Run: headless pygame with SDL's dummy video driver; simulated clock (each Clock.tick advances the game by its frame time, no real sleeping); random seed 0; keys injected as events and as key.get_pressed() state; no mouse input.
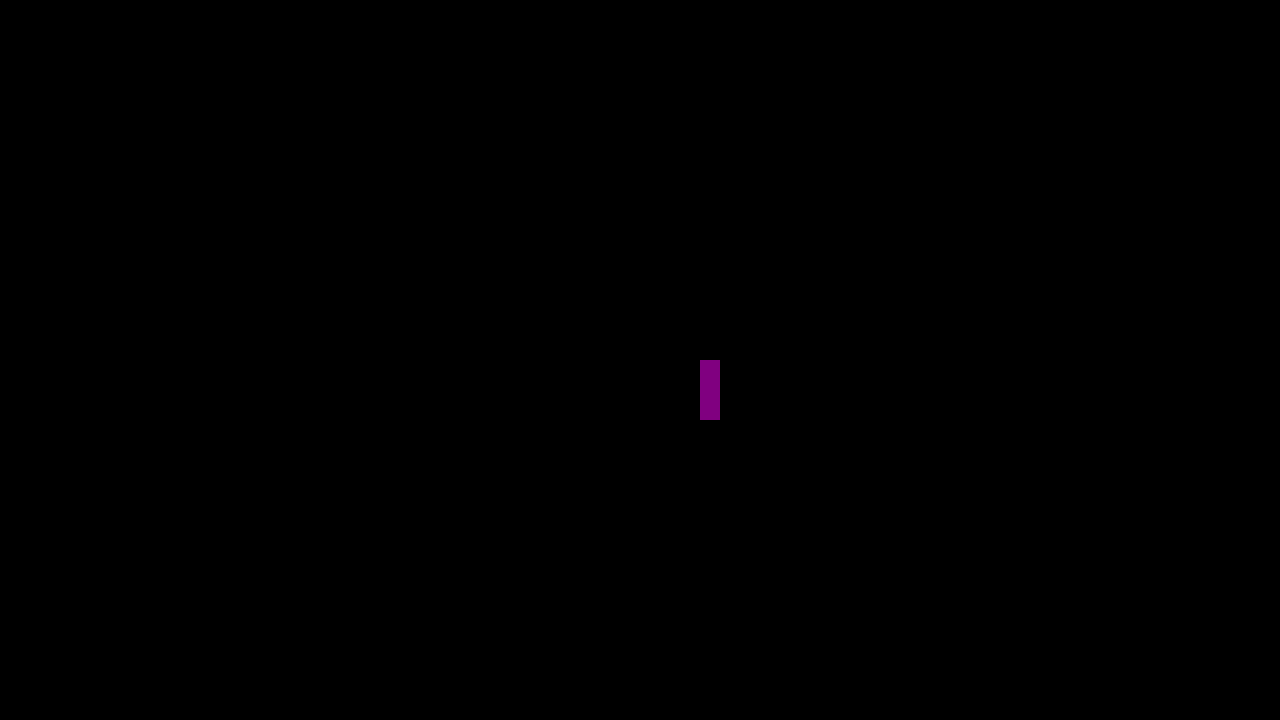
Frame 1 of 4 · flips 1–60 · no input
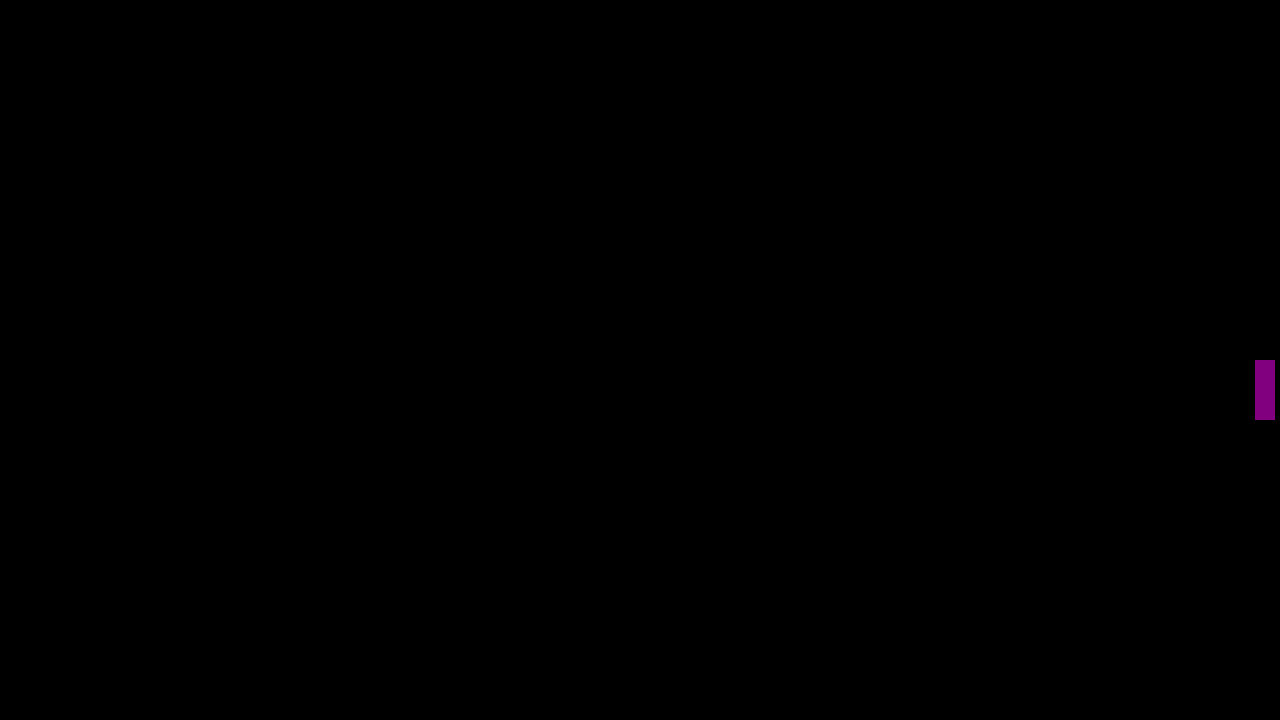
Frame 2 of 4 · flips 61–180 · tapped SPACE, RETURN · held RIGHT (→), D
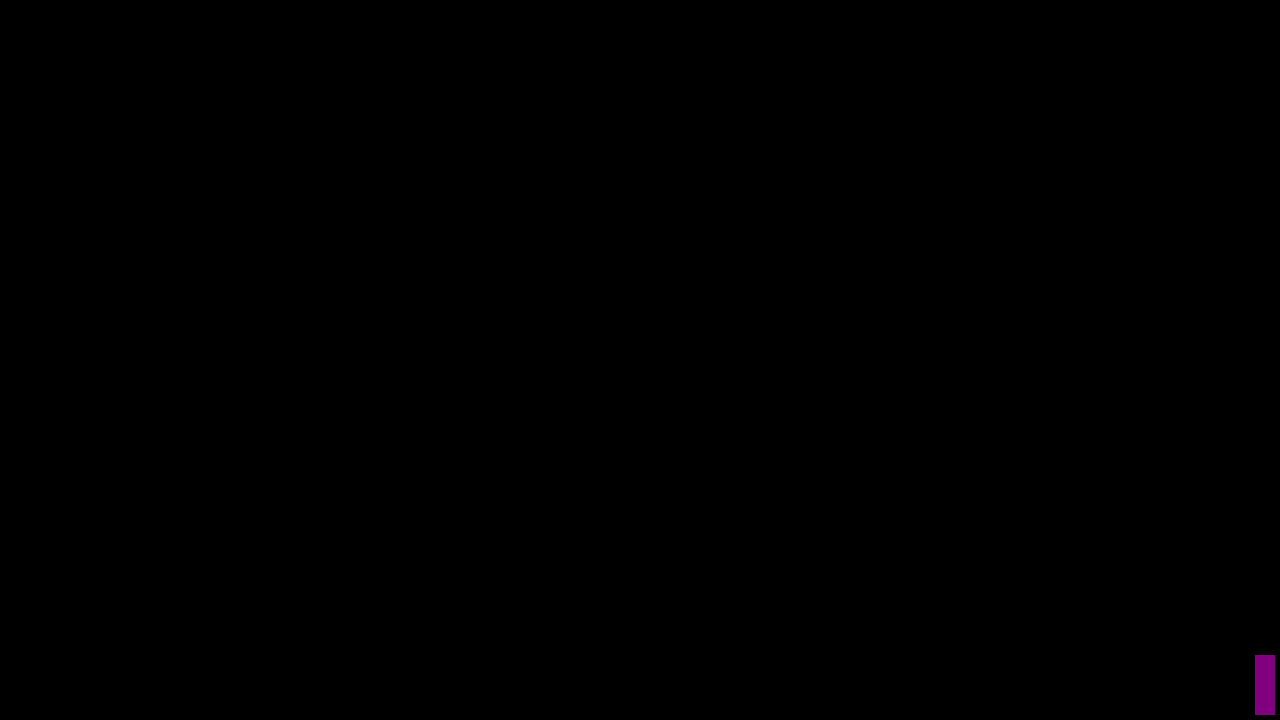
Frame 3 of 4 · flips 181–300 · held DOWN (↓), S
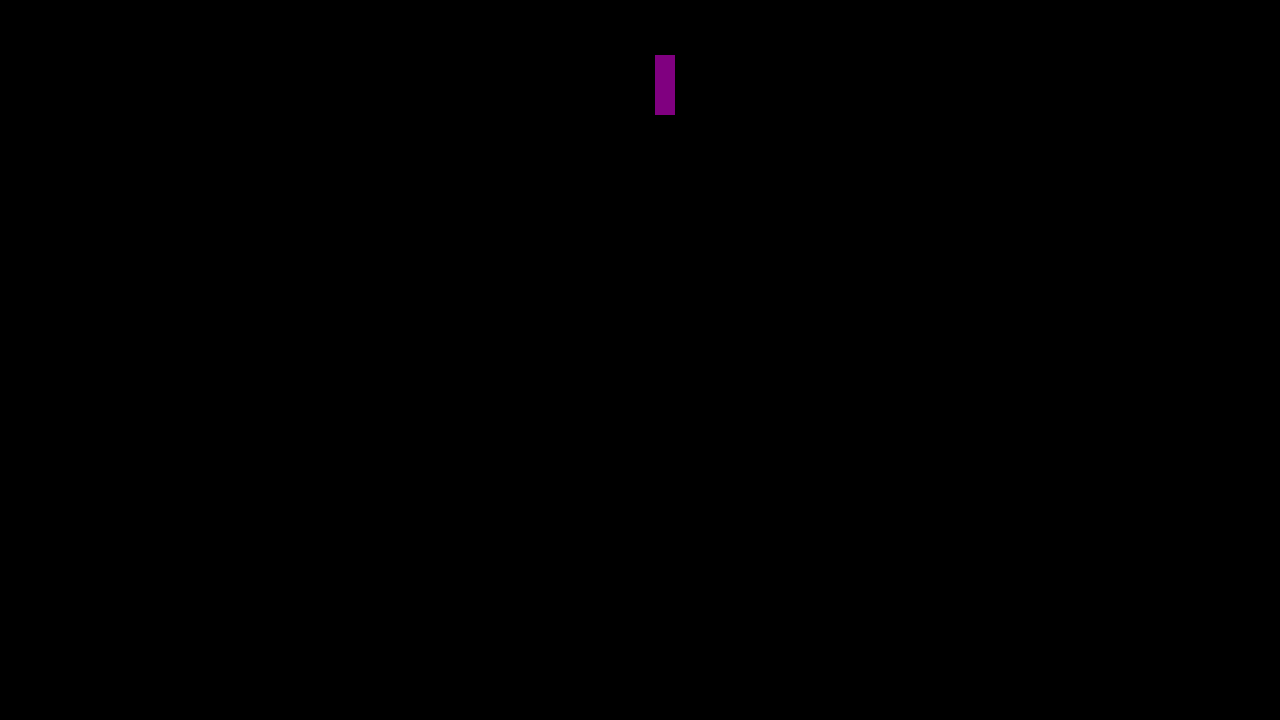
Frame 4 of 4 · flips 301–420 · held LEFT (←), A, UP (↑), W

The pygame program that drew these frames:

import pygame
pygame.init() #Initialize pygame

#Creating window
screenWidth = 1280
screenHeight = 720
win = pygame.display.set_mode((screenWidth, screenHeight)) #Width x Height in the tuple
pygame.display.set_caption("Ashoon game") #Naming the window

#Coordinates and velocity of char (attributes)
#Grid starts from top left (0,0)
x = 700
y = 360
width = 20
height = 60
vel = 5 #Velocity

#Variables for jumping
isJump = False #For jumping
gravity = 2400 #-Because vector, and - in physics is + here cus opposiute
airTime = 0.5 
jumpVelocity = -600

clock = pygame.time.Clock() 

#Main movement loop
run = True
while run:
    dt = clock.tick(60)/1000  #/1000 to convert ms to s

    #Event = what we do
    for event in pygame.event.get(): #To get events from user
        if event.type == pygame.QUIT: #Big red button is quit
            run = False

    #Checking event of movement in diff loop so that if we hold key it continues to move, if in above loop, it will only move once per press
    keys = pygame.key.get_pressed() #List of keys pressed
    #As we go left, x increase, as we go down, y increases
    
    if keys[pygame.K_a] and x > vel : #x > vel such that x - vel>0 so that we can never move off screen
        x -= vel
    if keys[pygame.K_d] and x < screenWidth - width - vel: #screenWidth so that not off screen and -width cus pygame has char position at top left, and we want it to look like it on screen, - vel for same reason as top
        x += vel
    if not(isJump): #Below action should not happen if jumping
        if keys[pygame.K_w] and y > vel:
            y -= vel
        if keys[pygame.K_s] and y < screenHeight - height - vel:
            y += vel
        if keys[pygame.K_SPACE]:
            isJump = True
            current_airTime = 0
            startY= y
    else:
        current_airTime += dt
        s = (jumpVelocity * current_airTime) + 0.5 * gravity *  (current_airTime**2)
        y = startY + s
        if current_airTime >= airTime:
            isJump = False
            current_airTime = 0

    #Drawing character
    win.fill((0,0,0)) #Filling colour every loop so rectangle doesnt copy
    pygame.draw.rect(win, (128,0,128), (x , y, width, height)) #Win = surface, Color tupple in RGB, x and y are starting point, width and height are dimensions of rectangle  
    pygame.display.update() #Refresh display cus pygame needs it

pygame.quit()
